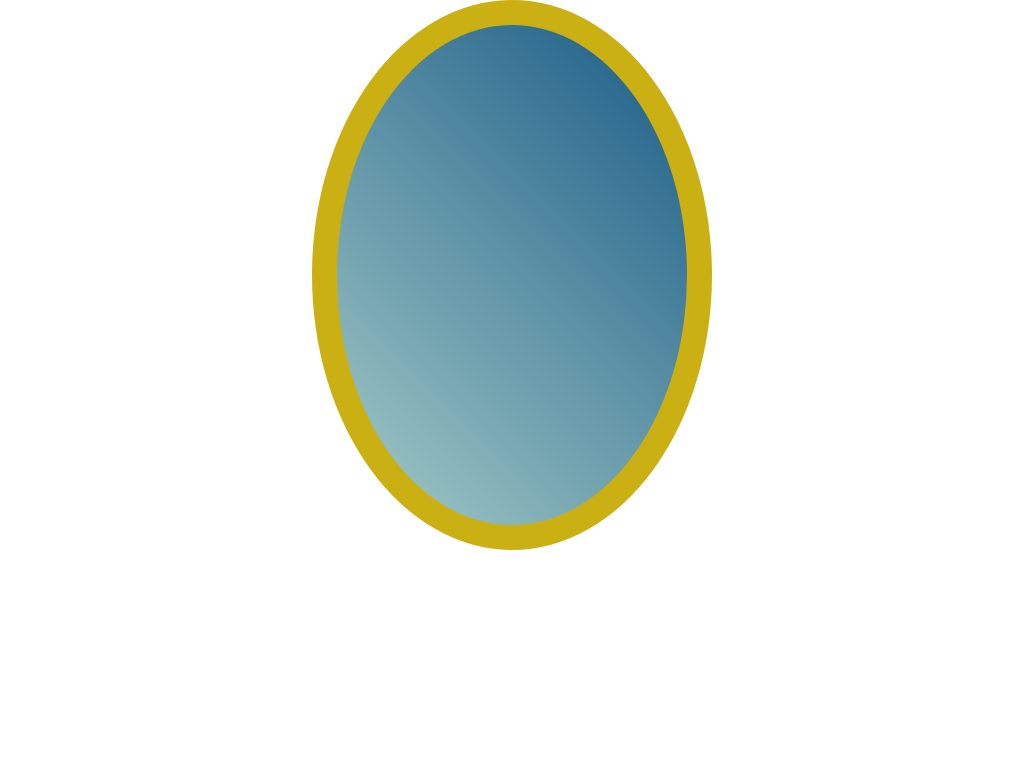

Give the HTML and CSS whose rendering is this image.

<!-- file: mirror.html -->
<!DOCTYPE HTML>
<html>
	<head>
		<link href="style.css" type="text/css" rel="stylesheet">
	</head>

	<body>
		<div class="mirror">
		</div>
	</body>
</html>

/* file: style.css */
* {
  margin: 0;
  padding: 0; }

.mirror {
  background: #A6CCC8;
  background: -webkit-linear-gradient(45deg, #A6CCC8, #185A86);
  background: -o-linear-gradient(45deg, #A6CCC8, #185A86);
  background: -moz-linear-gradient(45deg, #A6CCC8, #185A86);
  background: linear-gradient(45deg, #A6CCC8, #185A86);
  border: 25px solid #CBB014;
  border-radius: 100%;
  height: 500px;
  margin: auto;
  width: 350px; }

/*# sourceMappingURL=style.css.map */
